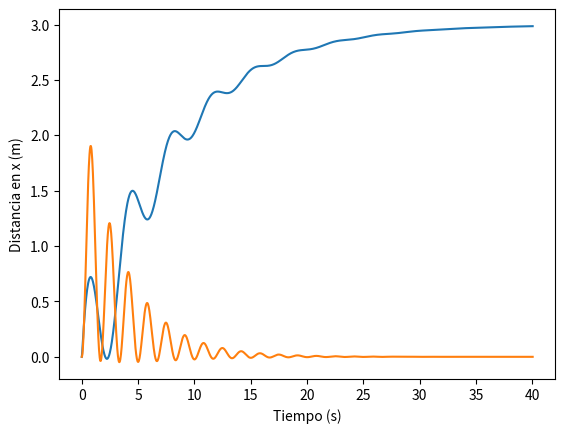

Recreate this plot in Python. (Note: this script raises an exception after producing the figure.)
#### ICM2813: Drone height control ####
# 
# [redacted]
# E-mail: [email redacted]
#
#######################################

import numpy as np
from scipy.integrate import odeint
import matplotlib.pyplot as plt
import matplotlib.image as mpimg
from matplotlib.offsetbox import OffsetImage, AnnotationBbox
from matplotlib import animation


#### Parameters and variables ####

# Model parameters
g = 9.8                     # gravity acceleration
m = 0.5                    # drone mass
l = 0.2                     # radius of the drone (spherical approximation)
viscosity = 0.0000174       # viscosity: air = 0.0000174; hidrogen = 0.00084; xenon = 0.000212
cf = 6*np.pi*viscosity*l    # friction coefficient/ Stokes Law
# F_{d} = -c_{f}v and F_{d} or drag force = 6*pi*viscocity*radius_sphere

#Laminar fluid aproximation
air_density = 1.225 #kg/m^3
wind_velocity_x = 125000 #


# Simulation parameters
Th = 40     # time horizon
Ts = 0.03   # sample time
t0 = 0.0    # initial time
ref_y = 3
ref_x = 0     # reference: desired position
y0 = 0.0    # initial condition for position
dy0 = 0.0   # initial condition for velocity
c0 = 0.0    # initial control

x0 = 0.0    # initial condition for position
dx0 = 0.0   # initial condition for velocity

Kp_y = 1.5    # controller: proportional
Ki_y = 0.2    # controller: integrative
Kd_y = 0.3    # controller: derivative

Kp_x = 7    # controller: proportional
Ki_x = 2    # controller: integrative
Kd_x = 0.5  # controller: derivative


# Variables
t = [t0]        # time signal: list
y = [y0]        # position signal: list
dy = [dy0]      # velocity signal: list

x = [x0]        # position signal: list
dx = [dx0]      # velocity signal: list

c_y = [c0]        # control signal: list
c_x = [c0]        # control signal: list

e_y = [0.0, 0.0]  # error signal: list
e_x = [0.0, 0.0]  # error signal: list

# Animation
bool_animate = True # bool to either generate a MP4 file (True) or not (False)


#### Simulation ####

def model_y(z, t, c_y):
    return np.array([z[1], c_y/m - g - (cf/m)*z[1]])  # y'' = - g - cf*y'/m + c/m

def model_x(X, t, c_x):
    return np.array([X[1], c_x/m + (cf/m)*(wind_velocity_x - X[1])])  

#array returned [y', y'']
while(t[-1] < Th):#condition for stop
    t.append(t[-1] + Ts) #time added for each iteration
    e_y.append(ref_y - y[-1]) #error of the position in y
    c_y.append(c_y[-1] + (Kp_y + Ts*Ki_y + Kd_y/Ts)*e_y[-1] + (-Kp_y - 2*Kd_y/Ts)*e_y[-2] + (Kd_y/Ts)*e_y[-3])#PID
    e_x.append(ref_x - x[-1]) #error of the position in x
    c_x.append(c_x[-1] + (Kp_x + Ts*Ki_x + Kd_x/Ts)*e_x[-1] + (-Kp_x - 2*Kd_x/Ts)*e_x[-2] + (Kd_x/Ts)*e_x[-3])#PID

    sol_y = odeint(model_y, [y[-1], dy[-1]], t[-2:], (c_y[-1],))
    y.append(sol_y[1, 0])
    dy.append(sol_y[1, 1])

    sol_x = odeint(model_x, [x[-1], dx[-1]], t[-2:], (c_x[-1],))
    x.append(sol_x[1, 0])
    dx.append(sol_x[1, 1])

plt.plot(t, y)
plt.ylabel('Altura (m)')
plt.xlabel('Tiempo (s)')
plt.show()

plt.plot(t, x)
plt.ylabel('Distancia en x (m)')
plt.xlabel('Tiempo (s)')
plt.show()



#### Animation ####

if bool_animate:
    fig = plt.figure()
    ax = plt.axes(xlim=(-(max(x) + 1.5), max(x) + 1.5), ylim=(-1, max(y) + 1.5))
    drone = mpimg.imread('drone.png')
    background = mpimg.imread('windy_background.webp')
    imagebox = OffsetImage(drone, zoom=0.5)
    ab = AnnotationBbox(imagebox, (0.0, 0.0), xycoords='data', frameon=False)

    ax.imshow(background, extent=[-(max(x) + 1.5), max(x) + 1.5, -1, max(y) + 1.5], aspect='auto', zorder=0)

    def init():
        ax.add_artist(ab)
        return ab,

    def animate(i):
        ab.xybox = (x[i], y[i])
        return ab,

    subsampling = 1
    anim = animation.FuncAnimation(fig, animate,
                                init_func=init,
                                frames=range(0,len(y)-1, subsampling),
                                interval=int(Ts*subsampling*1000),
                                blit=True)

    anim.save('height_control.mp4', writer = 'ffmpeg', fps = len(y)//Th)
    #anim.save('height_control.mp4', writer = 'ffmpeg', fps = 30)
    #anim.save('height_control.gif', writer=animation.PillowWriter(fps=30))